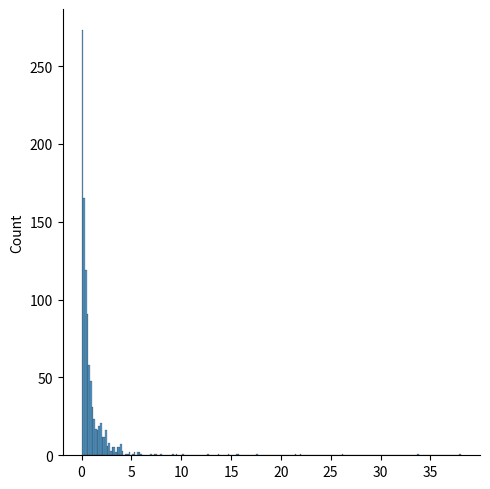

Write Python code to recreate this figure.
import matplotlib.pyplot as plt
import seaborn as sns
from numpy import random

pareto_dist = random.pareto(a=2, size=(2, 3))
print(pareto_dist)

##VISUALIZING PARETO DIST
sns.displot(random.pareto(a=2, size=1000))
plt.show()
